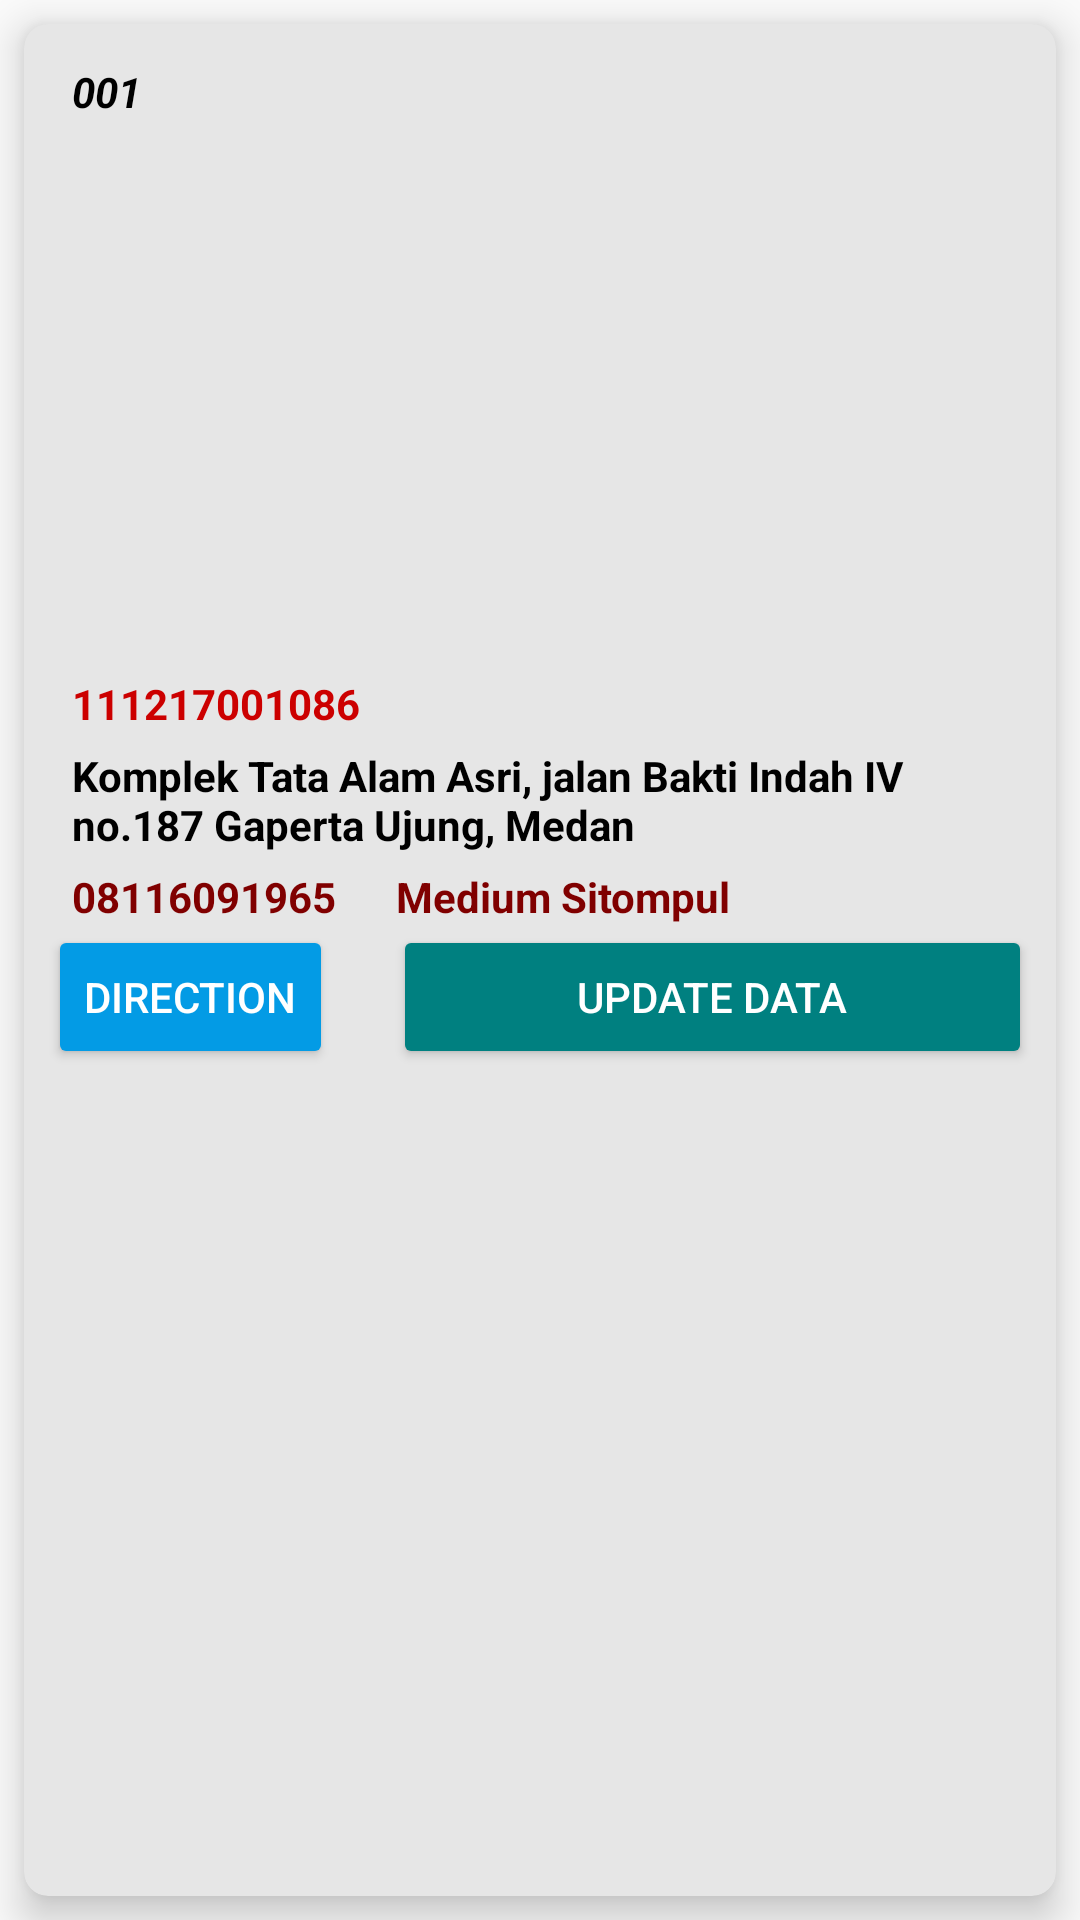

Write the Android layout XML for this screen, with the resource values it uses.
<!-- AndroidManifest.xml: application theme AppTheme -->
<!-- res/layout/datasales_design_view.xml -->
<?xml version="1.0" encoding="utf-8"?>
<RelativeLayout
    android:layout_width="match_parent"
    android:layout_height="match_parent"
    xmlns:android="http://schemas.android.com/apk/res/android" >
<androidx.cardview.widget.CardView
    xmlns:android="http://schemas.android.com/apk/res/android"
    xmlns:card_view="http://schemas.android.com/apk/res-auto"
    android:layout_width="match_parent"
    android:layout_height="match_parent"
    android:layout_margin="8dp"
    card_view:cardBackgroundColor="#E6E6E6"
    card_view:cardCornerRadius="8dp"
    card_view:cardElevation="8dp">

    <LinearLayout
        android:layout_width="match_parent"
        android:layout_height="wrap_content"
        android:orientation="vertical"
        android:padding="8dp">
        <TextView
            android:id="@+id/textView_idx"
            android:layout_width="wrap_content"
            android:layout_height="wrap_content"
            android:layout_marginLeft="8dp"
            android:layout_marginTop="5dp"
            android:layout_toRightOf="@id/imageView1"
            android:text="001"
            android:textAppearance="@style/Base.TextAppearance.AppCompat.Small"
            android:textColor="#000000"
            android:textStyle="italic|bold"/>


        <ImageView
            android:id="@+id/imageView1"
            android:layout_width="match_parent"
            android:layout_height="180dp"
            android:padding="4dp"
            android:scaleType="matrix"
            android:layout_alignParentTop="true"/>


        <LinearLayout
            android:layout_width="match_parent"
            android:layout_height="wrap_content"
            android:orientation="vertical">
            <LinearLayout
                android:layout_width="match_parent"
                android:layout_height="wrap_content"
                android:orientation="horizontal">


                <TextView
                    android:id="@+id/textView_cust_name"
                    android:layout_width="wrap_content"
                    android:layout_height="wrap_content"
                    android:layout_below="@id/textView_idx"
                    android:layout_marginLeft="8dp"
                    android:layout_marginTop="5dp"
                    android:layout_toRightOf="@id/imageView1"
                    android:text="111217001086"
                    android:textAppearance="@style/Base.TextAppearance.AppCompat.Small"
                    android:textColor="@android:color/holo_red_dark"
                    android:textAllCaps="true"
                    android:textStyle="bold" />
            </LinearLayout>

                <TextView
                    android:id="@+id/textView_inst_addr"
                    android:layout_width="wrap_content"
                    android:layout_height="wrap_content"
                    android:layout_below="@id/textView_cust_name"
                    android:layout_marginLeft="8dp"
                    android:layout_marginTop="5dp"
                    android:textColor="@android:color/black"
                    android:layout_toRightOf="@id/imageView1"
                    android:text="Komplek Tata Alam Asri, jalan Bakti Indah IV no.187 Gaperta Ujung, Medan"
                    android:textAppearance="@style/Base.TextAppearance.AppCompat.Small.Inverse"
                    android:textStyle="bold" />

        <LinearLayout
            android:layout_width="match_parent"
            android:layout_height="wrap_content"
            android:orientation="horizontal">
                <TextView
                    android:id="@+id/textView_hp"
                    android:layout_width="wrap_content"
                    android:layout_height="wrap_content"
                    android:layout_below="@id/textView_inst_addr"
                    android:layout_marginLeft="8dp"
                    android:layout_marginTop="5dp"
                    android:layout_toRightOf="@id/imageView1"
                    android:text="08116091965"
                    android:textColor="#800000"
                    android:textSize="14dp"
                    android:textStyle="bold" />


                <TextView
                    android:id="@+id/textView_packet_indihome"
                    android:layout_width="wrap_content"
                    android:layout_height="wrap_content"
                    android:layout_below="@id/textView_hp"
                    android:layout_marginLeft="20dp"
                    android:layout_marginTop="5dp"
                    android:layout_toRightOf="@id/imageView1"
                    android:text="Medium Sitompul"
                    android:textColor="#800000"
                    android:textSize="14dp"
                    android:textStyle="bold" />
        </LinearLayout>
        <LinearLayout
            android:layout_width="match_parent"
            android:layout_height="wrap_content"
            android:orientation="horizontal">

            <Button
                android:layout_width="wrap_content"
                android:layout_height="wrap_content"
                android:id="@+id/directionBtn"
                android:text="Direction"
                android:theme="@style/PrimaryButton" />
            <Button
                android:layout_width="match_parent"
                android:layout_height="wrap_content"
                android:layout_marginLeft="20dp"
                android:id="@+id/updatePageBtn"
                android:text="Update Data"
                android:theme="@style/SecondaryButton"/>

        </LinearLayout>

        </LinearLayout>
    </LinearLayout>

</androidx.cardview.widget.CardView>
</RelativeLayout>
<!-- resources referenced by this layout -->
<resources>
  <style name="PrimaryButton" parent="Theme.AppCompat">
          <item name="colorButtonNormal">@color/colorBlue2</item>
          <item name="colorControlHighlight">@color/colorAbu2</item>
      </style>
  <style name="SecondaryButton" parent="Theme.AppCompat">
          <item name="colorButtonNormal">@color/colorTeal</item>
          <item name="colorControlHighlight">@color/colorAbu2</item>
      </style>
  <style name="AppTheme" parent="Theme.AppCompat.Light.DarkActionBar">
          
          <item name="colorPrimary">@android:color/black</item>
          <item name="colorPrimaryDark">@android:color/black</item>
          <item name="colorAccent">@android:color/black</item>
      </style>
  <color name="colorBlue2">#039BE5</color>
  <color name="colorAbu2">#D8D8D8</color>
  <color name="colorTeal">#008080</color>
</resources>
